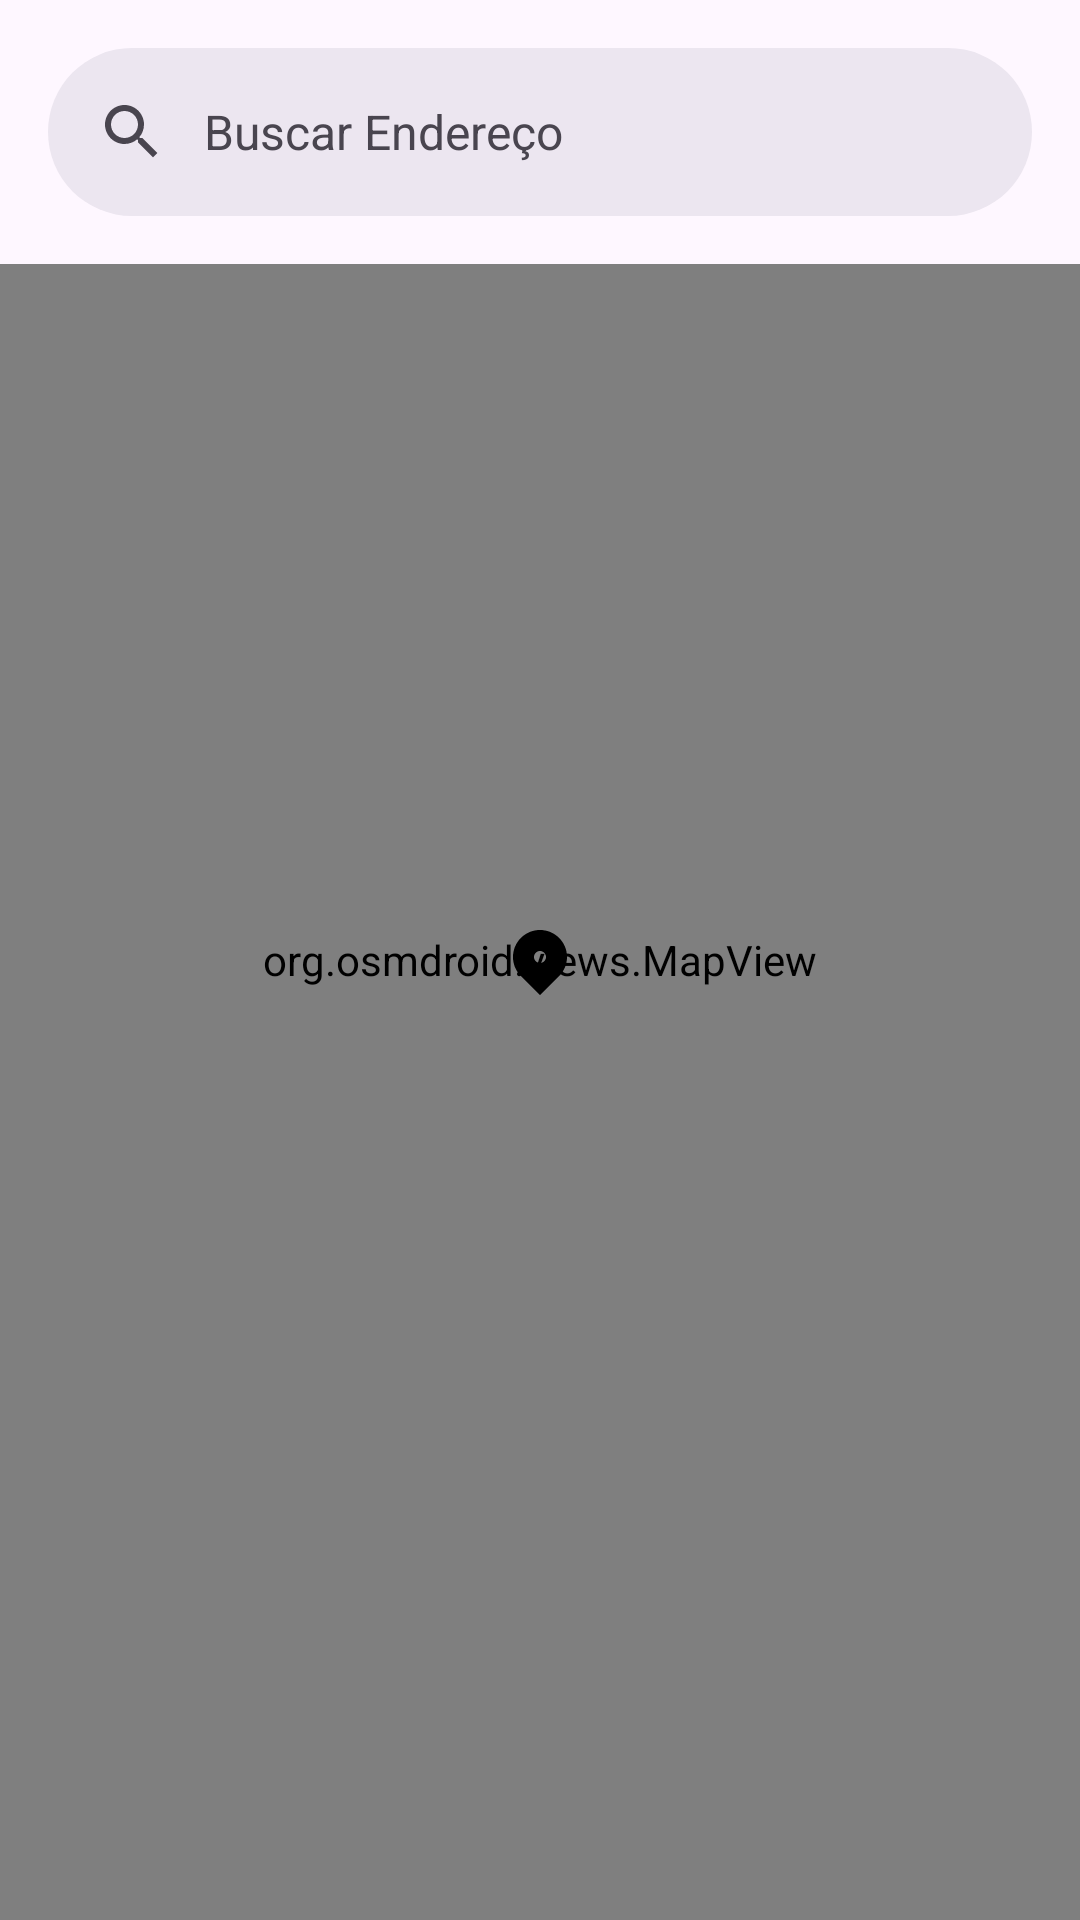

Write the Android layout XML for this screen, with the resource values it uses.
<!-- AndroidManifest.xml: application theme Theme.OpenStreetMapExemplo -->
<!-- res/layout/activity_map_with_search.xml -->
<?xml version="1.0" encoding="utf-8"?>
<androidx.coordinatorlayout.widget.CoordinatorLayout xmlns:android="http://schemas.android.com/apk/res/android"
    xmlns:app="http://schemas.android.com/apk/res-auto"
    android:layout_width="match_parent"
    android:layout_height="match_parent">

    <org.osmdroid.views.MapView
        android:id="@+id/map"
        android:layout_width="match_parent"
        android:layout_height="match_parent" />

    <ImageView
        android:layout_width="24dp"
        android:layout_height="24dp"
        android:layout_gravity="center"
        app:srcCompat="@drawable/ic_map_pin"
        app:tint="@color/black" />

    <com.google.android.material.appbar.AppBarLayout
        android:layout_width="match_parent"
        android:layout_height="wrap_content">

        <com.google.android.material.search.SearchBar
            android:id="@+id/search_bar"
            android:layout_width="match_parent"
            android:layout_height="wrap_content"
            android:hint="Buscar Endereço" />
    </com.google.android.material.appbar.AppBarLayout>

    <com.google.android.material.search.SearchView
        android:id="@+id/search_view"
        android:layout_width="match_parent"
        android:layout_height="match_parent"
        android:hint="Buscar Endereço"
        app:layout_anchor="@id/search_bar">

        <com.google.android.material.progressindicator.LinearProgressIndicator
            android:id="@+id/progress"
            android:layout_width="match_parent"
            android:layout_height="wrap_content"
            android:indeterminate="true"
            android:visibility="invisible" />

        <androidx.recyclerview.widget.RecyclerView
            android:id="@+id/rv_address"
            android:layout_width="match_parent"
            android:layout_height="match_parent" />

    </com.google.android.material.search.SearchView>
</androidx.coordinatorlayout.widget.CoordinatorLayout>
<!-- resources referenced by this layout -->
<resources>
  <!-- drawable ic_map_pin (drawable) -->
  <vector xmlns:android="http://schemas.android.com/apk/res/android"
      android:width="24dp"
      android:height="24dp"
      android:tint="@color/black"
      android:viewportWidth="24"
      android:viewportHeight="24">
      <path
          android:fillColor="@android:color/white"
          android:pathData="M18.364,17.364L12,23.728L5.636,17.364C2.121,13.849 2.121,8.151 5.636,4.636C9.151,1.121 14.849,1.121 18.364,4.636C21.879,8.151 21.879,13.849 18.364,17.364ZM12,13C13.105,13 14,12.105 14,11C14,9.895 13.105,9 12,9C10.895,9 10,9.895 10,11C10,12.105 10.895,13 12,13Z" />
  </vector>
  <style name="Theme.OpenStreetMapExemplo" parent="Base.Theme.OpenStreetMapExemplo" />
  <style name="Base.Theme.OpenStreetMapExemplo" parent="Theme.Material3.DayNight.NoActionBar">
          
          
      </style>
  <!-- not gathered from this repository: default colours our renderer supplied (Android Studio template values) -->
  <color name="black">#FF000000</color>
</resources>
